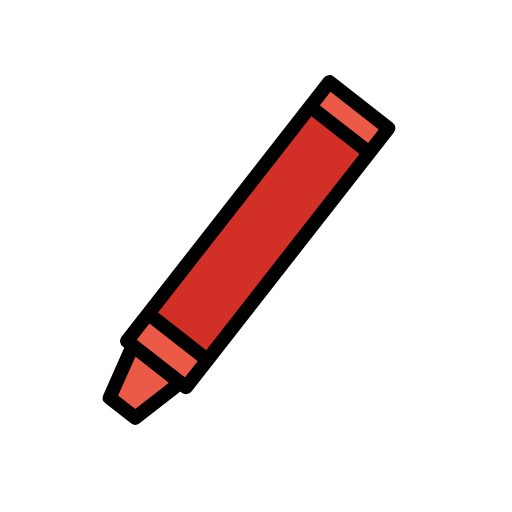
t = 0.00 s
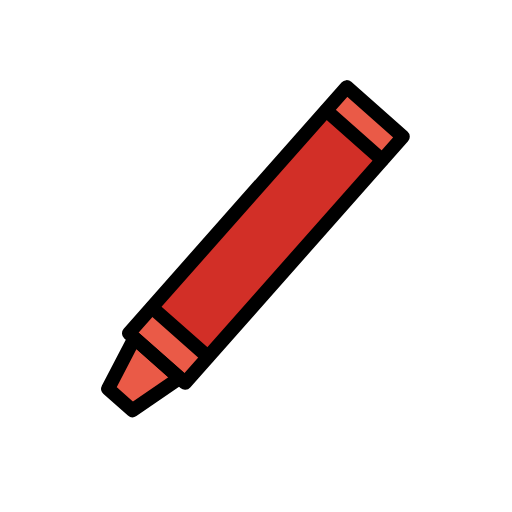
t = 0.25 s
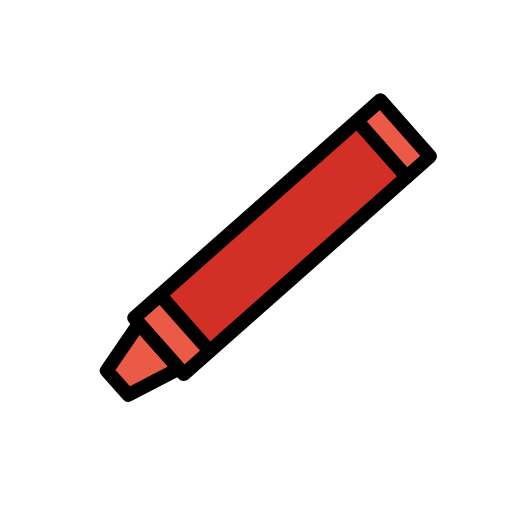
t = 0.75 s
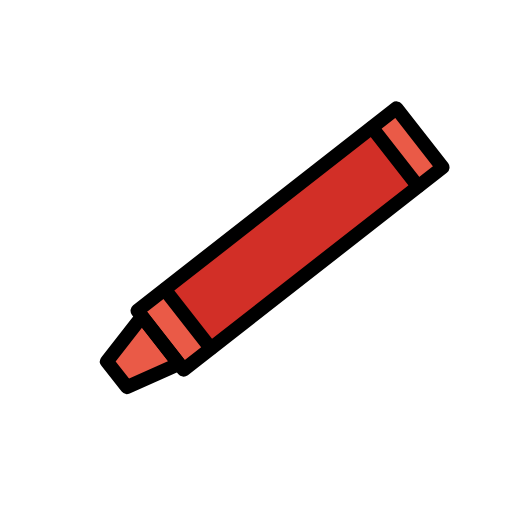
t = 1.00 s
t = 1.25 s: frame unchanged from t = 0.75 s, image omitted
t = 1.75 s: frame unchanged from t = 0.25 s, image omitted

The animated SVG that drew these frames (rendered in a browser with its animation timeline set to each time). Animation: 1 SMIL element (animateTransform=1); one cycle of 2.00 s, repeats indefinitely.

<?xml version='1.0' encoding='utf-8'?>
<svg xmlns="http://www.w3.org/2000/svg" id="emoji" viewBox="-5 -5 82 82" width="200" height="200" role="img">
  <title>OpenMoji: crayon</title><g><g id="color">
    <polygon fill="#EA5A47" stroke="none" points="15.8466,59.4954 23.6833,54.7934 16.8591,47.9691 12.157,55.8059" />
    <polygon fill="#EA5A47" stroke="none" points="24.5167,55.6267 16.8728,47.9829 16.0257,47.1357 53.2503,9.9112 61.7413,18.4022" />
    <polygon fill="#d22f27" stroke="none" points="28.4351,51.7084 20.7912,44.0645 19.9441,43.2174 49.7237,13.4377 58.2147,21.9287" />
  </g>
  <g id="hair" />
  <g id="skin" />
  <g id="skin-shadow" />
  <g id="line">
    <polygon fill="none" stroke="#000000" stroke-linecap="round" stroke-linejoin="round" stroke-miterlimit="10" stroke-width="2.2166" points="24.5167,55.6267 16.8728,47.9829 16.0257,47.1357 53.2503,9.9112 61.7413,18.4022" />
    <polygon fill="none" stroke="#000000" stroke-linecap="round" stroke-linejoin="round" stroke-miterlimit="10" stroke-width="2.2166" points="15.8466,59.4954 23.6833,54.7934 16.8591,47.9691 12.157,55.8059" />
    <line x1="19.9938" x2="28.4028" y1="43.267" y2="51.676" fill="none" stroke="#000000" stroke-linecap="round" stroke-linejoin="round" stroke-miterlimit="10" stroke-width="2.2166" />
    <line x1="49.7735" x2="58.1823" y1="13.4874" y2="21.8964" fill="none" stroke="#000000" stroke-linecap="round" stroke-linejoin="round" stroke-miterlimit="10" stroke-width="2.2166" />
  </g>
<animateTransform attributeName="transform" type="rotate" values="-7 36 54;7 36 54;-7 36 54" dur="2s" repeatCount="indefinite" /></g></svg>
